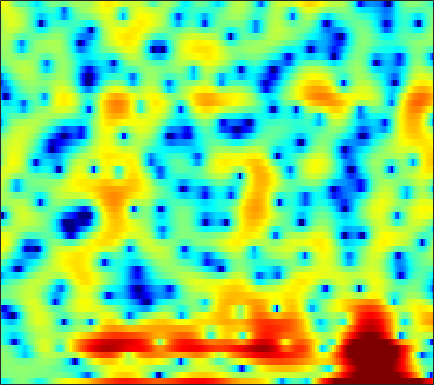

The table this chart was drawn from, first rows:
-4.8317, -5.0991, -4.7406, -3.7518, -2.9271, -1.8524, -0.94969, -0.43638, 0.014973, 0.24271, 0.25547, 0.083548, -0.37381, -1.1159, -1.8493, -2.9142, -3.9461, -4.5458, -4.8369, -4.3474, -3.2395, -2.2599, -0.96568, 0.22971
-0.02685, -0.01481, 0.02534, 0.09562, 0.1573, 0.2445, 0.3314, 0.3888, 0.4437, 0.4698, 0.4591, 0.4295, 0.3677, 0.2847, 0.2121, 0.11, 0.01415, -0.04458, -0.104, -0.1443, -0.1656, -0.1699, -0.1717, -0.1729
0.3223, 0.3611, 0.4094, 0.4505, 0.4737, 0.4941, 0.5045, 0.5151, 0.5249, 0.5226, 0.518, 0.515, 0.5083, 0.4973, 0.4828, 0.4582, 0.4233, 0.3911, 0.3304, 0.2463, 0.1301, 0.02205, -0.1439, -0.3568
0.4937, 0.533, 0.5251, 0.4574, 0.3658, 0.1998, -0.001318, -0.1588, -0.3558, -0.5131, -0.6035, -0.6039, -0.5174, -0.3535, -0.1819, 0.08198, 0.358, 0.557, 0.7914, 0.9576, 1.038, 1.045, 0.9758, 0.8002
0.5004, 0.5086, 0.3686, 0.05946, -0.2936, -0.9438, -1.822, -2.664, -4.029, -5.625, -7.21, -7.91, -7.429, -5.692, -4.182, -2.351, -0.8754, 0.02574, 0.9748, 1.645, 2.067, 2.245, 2.325, 2.256
0.1291, 0.109, -0.1939, -0.7162, -1.216, -1.994, -2.825, -3.479, -4.417, -5.495, -6.577, -6.997, -6.386, -4.394, -2.668, -0.536, 1.185, 2.171, 3.136, 3.699, 3.879, 3.768, 3.261, 2.277
-2.528, -3.255, -4.78, -7.074, -9.54, -14.49, -19.52, -15.94, -10.85, -7.57, -5.263, -3.858, -2.296, -0.9313, -0.02384, 1.06, 2.017, 2.603, 3.197, 3.53, 3.599, 3.479, 3.082, 2.412
-3.128, -3.753, -4.686, -5.689, -6.416, -7.138, -7.333, -7.02, -6.163, -5.008, -3.772, -2.863, -1.713, -0.6518, 0.04841, 0.8393, 1.491, 1.865, 2.235, 2.455, 2.527, 2.489, 2.324, 2.075
-2.611, -3.086, -3.651, -4.089, -4.297, -4.359, -4.178, -3.864, -3.243, -2.446, -1.566, -0.896, -0.04006, 0.7563, 1.301, 1.935, 2.429, 2.694, 2.901, 2.941, 2.808, 2.588, 2.142, 1.54
-4.492, -5.443, -6.673, -7.729, -8.254, -8.343, -7.642, -6.673, -5.062, -3.334, -1.69, -0.5692, 0.7504, 1.848, 2.512, 3.232, 3.731, 3.966, 4.097, 4.012, 3.701, 3.317, 2.585, 1.562
-10.48, -12.23, -14.2, -16.26, -18.67, -25.32, -21.31, -14.84, -9.413, -5.697, -2.966, -1.338, 0.3992, 1.758, 2.525, 3.277, 3.736, 3.92, 3.962, 3.783, 3.402, 3.005, 2.341, 1.546
-14.4, -18.13, -16.94, -13.46, -11.58, -9.483, -7.51, -6.022, -4.054, -2.151, -0.4586, 0.6375, 1.833, 2.745, 3.243, 3.676, 3.824, 3.764, 3.455, 2.904, 2.125, 1.429, 0.3946, -0.6263
-2.839, -3.203, -3.328, -3.077, -2.679, -1.973, -1.14, -0.4661, 0.4453, 1.316, 2.11, 2.638, 3.211, 3.583, 3.729, 3.72, 3.472, 3.099, 2.325, 1.213, -0.3075, -1.78, -4.332, -7.916
-0.3917, -0.4971, -0.5177, -0.3825, -0.181, 0.1771, 0.5936, 0.9352, 1.417, 1.887, 2.3, 2.551, 2.807, 2.931, 2.921, 2.739, 2.354, 1.907, 1.094, -0.002892, -1.403, -2.657, -4.577, -6.659
-1.26, -1.201, -0.9823, -0.6518, -0.37, 0.04331, 0.4765, 0.8112, 1.241, 1.661, 2.055, 2.307, 2.571, 2.747, 2.805, 2.748, 2.525, 2.241, 1.695, 0.9278, -0.05794, -0.9452, -2.335, -3.954
-6.087, -5.133, -3.951, -3.019, -2.477, -1.904, -1.401, -1.039, -0.5326, 0.01586, 0.6088, 1.069, 1.651, 2.162, 2.472, 2.785, 2.95, 2.971, 2.843, 2.539, 2.047, 1.545, 0.6913, -0.412
-10.39, -8.565, -7.098, -6.476, -6.371, -6.593, -7.014, -7.221, -6.981, -6.055, -4.712, -3.623, -2.234, -1.035, -0.2691, 0.5886, 1.264, 1.663, 2.055, 2.313, 2.436, 2.448, 2.374, 2.219
-5.103, -5.468, -6.12, -7.175, -8.321, -10.65, -14.63, -20.18, -32.08, -16.59, -11.36, -8.918, -6.591, -4.839, -3.773, -2.581, -1.568, -0.8998, -0.09658, 0.6166, 1.246, 1.668, 2.171, 2.618
-1.2, -1.862, -2.883, -4.082, -5.136, -6.668, -8.194, -9.184, -9.924, -9.895, -9.37, -8.778, -7.954, -7.136, -6.507, -5.624, -4.673, -3.913, -2.831, -1.729, -0.6249, 0.1722, 1.168, 2.072
2.352, 1.77, 0.8696, -0.1895, -1.09, -2.375, -3.743, -4.826, -6.245, -7.594, -8.867, -9.687, -10.46, -10.88, -10.99, -10.83, -10.15, -9.206, -7.394, -5.318, -3.269, -1.865, -0.2285, 1.152
5.049, 4.591, 3.806, 2.824, 1.95, 0.5425, -1.16, -2.664, -5.14, -8.268, -12.35, -16.28, -20.21, -19.11, -18.35, -19.79, -27.54, -27.64, -15.07, -9.251, -5.466, -3.371, -1.248, 0.3002
5.912, 5.635, 5.096, 4.369, 3.676, 2.531, 1.108, -0.1772, -2.254, -4.761, -7.676, -9.903, -11.78, -11.89, -11.42, -10.71, -9.971, -9.067, -7.332, -5.358, -3.504, -2.344, -1.149, -0.3634
4.379, 4.332, 4.174, 3.869, 3.556, 3.024, 2.331, 1.731, 0.8271, -0.1608, -1.094, -1.755, -2.418, -2.823, -2.968, -2.956, -2.789, -2.582, -2.233, -1.839, -1.525, -1.394, -1.411, -1.685
1.192, 1.339, 1.567, 1.815, 1.991, 2.163, 2.239, 2.226, 2.119, 1.92, 1.67, 1.478, 1.194, 0.9384, 0.7644, 0.5416, 0.3543, 0.2108, -0.004108, -0.288, -0.7067, -1.13, -1.899, -2.952
-4.258, -4.072, -3.112, -1.685, -0.6191, 0.5863, 1.538, 2.059, 2.546, 2.836, 2.93, 2.933, 2.825, 2.631, 2.443, 2.141, 1.789, 1.506, 1.065, 0.5279, -0.1132, -0.704, -1.676, -2.943
-18.42, -22.12, -9.749, -4.786, -2.431, -0.2465, 1.26, 2.067, 2.801, 3.243, 3.428, 3.417, 3.269, 2.961, 2.659, 2.191, 1.664, 1.264, 0.7643, 0.2907, -0.1621, -0.5311, -1.115, -1.901
-2.956, -2.838, -2.078, -0.8588, 0.04875, 1.149, 2.01, 2.488, 2.939, 3.132, 3.126, 2.95, 2.507, 1.827, 1.156, 0.08876, -1.054, -1.854, -2.566, -2.67, -2.335, -1.954, -1.502, -1.229
1.166, 1.216, 1.346, 1.502, 1.635, 1.809, 1.953, 2.034, 2.08, 2.027, 1.814, 1.545, 0.911, -0.08227, -1.173, -3.236, -6.409, -10.12, -18.05, -13.05, -7.366, -4.814, -2.564, -1.103
1.93, 1.79, 1.477, 0.9725, 0.5506, -0.06517, -0.5876, -0.8355, -0.9781, -0.8404, -0.7017, -0.6277, -0.7288, -1.138, -1.677, -2.735, -4.124, -5.182, -5.989, -5.453, -4.02, -2.799, -1.295, -0.1089
2.004, 1.608, 0.7402, -0.5833, -1.941, -4.369, -7.43, -9.326, -8.864, -6.311, -4.087, -2.928, -1.888, -1.347, -1.138, -1.095, -1.149, -1.184, -1.141, -0.9475, -0.566, -0.187, 0.3602, 0.9315
2.837, 2.413, 1.501, 0.1672, -1.239, -3.643, -6.721, -8.544, -8.194, -5.729, -3.618, -2.452, -1.424, -0.7941, -0.5312, -0.3141, -0.1921, -0.1321, -0.06291, 0.007221, 0.1183, 0.1996, 0.2919, 0.4146
3.686, 3.554, 3.238, 2.731, 2.265, 1.534, 0.8311, 0.3975, 0.07266, -0.03572, -0.09606, -0.1565, -0.3432, -0.6126, -0.8718, -1.18, -1.411, -1.496, -1.506, -1.457, -1.505, -1.641, -1.96, -2.527
2.839, 3.307, 3.835, 4.139, 4.244, 4.181, 3.957, 3.67, 3.182, 2.487, 1.573, 0.6949, -0.7623, -2.565, -4.085, -5.967, -6.93, -6.71, -5.814, -4.975, -4.597, -4.608, -5.089, -6.287
-0.3982, 1.364, 3.03, 4.133, 4.64, 5.012, 5.049, 4.867, 4.335, 3.46, 2.239, 0.9958, -1.192, -4.294, -7.487, -14.15, -19.63, -14.14, -9.845, -7.861, -6.991, -6.797, -7.021, -7.54
-0.4192, 1.035, 2.535, 3.626, 4.188, 4.656, 4.793, 4.705, 4.316, 3.632, 2.639, 1.681, 0.1507, -1.645, -3.042, -4.801, -6.119, -6.719, -7.288, -7.818, -8.436, -9.054, -9.927, -10.57
1.26, 1.849, 2.631, 3.287, 3.695, 4.052, 4.213, 4.191, 3.985, 3.562, 2.899, 2.288, 1.31, 0.1743, -0.7553, -2.073, -3.427, -4.541, -6.182, -8.081, -10.52, -12.78, -16.62, -20.96
1.1, 1.548, 2.155, 2.719, 3.087, 3.469, 3.72, 3.8, 3.764, 3.556, 3.183, 2.796, 2.125, 1.308, 0.5765, -0.5331, -1.841, -2.963, -4.668, -6.76, -9.267, -11.49, -14.86, -18.02
-0.7296, -0.09183, 0.7401, 1.534, 2.047, 2.649, 3.093, 3.332, 3.502, 3.516, 3.397, 3.194, 2.802, 2.266, 1.764, 0.9603, -0.01148, -0.8452, -2.122, -3.581, -5.19, -6.5, -8.256, -10.02
-4.548, -3.287, -1.71, -0.3799, 0.4582, 1.366, 2.054, 2.445, 2.821, 3.048, 3.128, 3.114, 3.001, 2.762, 2.521, 2.087, 1.538, 1.04, 0.2663, -0.6046, -1.619, -2.431, -3.608, -4.901
-9.339, -6.625, -4.094, -2.296, -1.271, -0.2556, 0.4814, 0.878, 1.276, 1.572, 1.765, 1.903, 2.045, 2.134, 2.176, 2.157, 2.047, 1.9, 1.621, 1.245, 0.7855, 0.3881, -0.2099, -0.8669
-6.629, -5.514, -4.209, -3.154, -2.534, -1.974, -1.636, -1.543, -1.538, -1.567, -1.455, -1.236, -0.7508, -0.1297, 0.318, 0.8521, 1.228, 1.435, 1.593, 1.638, 1.659, 1.646, 1.594, 1.545
-4.278, -4.352, -4.234, -4.067, -3.96, -3.914, -4.206, -4.684, -5.861, -7.651, -9.046, -8.741, -6.472, -4.035, -2.599, -1.244, -0.4149, -0.07248, 0.1608, 0.3327, 0.5828, 0.9075, 1.509, 2.171
-5.834, -6.86, -7.648, -7.457, -6.916, -6.135, -5.831, -6.067, -7.225, -9.72, -12.83, -12.38, -8.224, -4.828, -3.217, -1.984, -1.619, -1.937, -3.017, -4.524, -5.217, -4.151, -1.559, 0.8891
-11.1, -15.47, -35.74, -17.26, -12.1, -8.311, -6.096, -5.114, -4.331, -3.816, -3.394, -2.962, -2.209, -1.453, -1.053, -0.8928, -1.348, -2.161, -4.159, -7.503, -10.33, -7.956, -3.317, 0.008036
-11.14, -11.53, -11.41, -10.21, -8.799, -6.829, -5.082, -3.961, -2.772, -1.853, -1.146, -0.7006, -0.2336, 0.04808, 0.1722, 0.1385, -0.1169, -0.408, -0.8819, -1.226, -1.211, -0.8421, 0.03129, 1.091
-14.25, -11.92, -9.478, -7.476, -6.137, -4.582, -3.212, -2.302, -1.282, -0.4818, 0.1519, 0.502, 0.8178, 0.9803, 0.9996, 0.9135, 0.738, 0.5516, 0.326, 0.1683, 0.172, 0.2931, 0.5953, 1.057
-10.73, -8.768, -6.501, -4.639, -3.455, -2.107, -0.9791, -0.2839, 0.4916, 1.099, 1.526, 1.733, 1.861, 1.834, 1.688, 1.36, 0.8882, 0.4565, -0.1622, -0.7417, -1.123, -1.209, -0.9936, -0.4793
-4.209, -3.437, -2.355, -1.302, -0.5915, 0.2606, 0.9689, 1.412, 1.891, 2.24, 2.45, 2.521, 2.48, 2.249, 1.946, 1.314, 0.3673, -0.5785, -2.253, -4.393, -6.748, -7.742, -6.7, -4.383
-1.302, -0.7237, -0.04402, 0.5284, 0.8853, 1.262, 1.516, 1.657, 1.797, 1.888, 1.947, 1.964, 1.931, 1.751, 1.5, 0.9298, 0.00539, -0.9917, -2.889, -5.69, -9.684, -12.24, -9.664, -5.654
-0.1506, 0.3017, 0.7158, 0.9004, 0.8942, 0.6967, 0.3467, 0.01385, -0.4249, -0.7001, -0.6788, -0.4942, -0.1192, 0.2501, 0.4347, 0.494, 0.3136, 0.01886, -0.5411, -1.209, -1.729, -1.879, -1.631, -1.01
0.6359, 0.941, 1.079, 0.8841, 0.4851, -0.4294, -1.847, -3.308, -5.749, -7.924, -7.68, -6.037, -3.741, -1.939, -0.9642, -0.05308, 0.5081, 0.7588, 0.9401, 1.031, 1.093, 1.17, 1.304, 1.473
1.122, 1.385, 1.458, 1.179, 0.6961, -0.3665, -2.074, -3.896, -7.314, -11.32, -10.75, -7.873, -4.742, -2.633, -1.523, -0.4936, 0.1815, 0.5406, 0.8845, 1.16, 1.386, 1.538, 1.709, 1.84
1.168, 1.594, 1.915, 1.934, 1.752, 1.245, 0.4795, -0.2033, -1.118, -1.81, -2.08, -2.006, -1.699, -1.376, -1.185, -1.046, -1.002, -0.993, -0.9351, -0.7798, -0.488, -0.2269, 0.1538, 0.4776
1.181, 1.888, 2.546, 2.906, 3.003, 2.92, 2.66, 2.372, 1.918, 1.409, 0.8759, 0.4664, -0.1304, -0.85, -1.517, -2.583, -3.82, -4.757, -5.65, -5.697, -4.866, -3.977, -2.821, -1.911
1.534, 2.364, 3.157, 3.649, 3.839, 3.901, 3.764, 3.548, 3.128, 2.574, 1.886, 1.263, 0.2474, -1.026, -2.237, -4.344, -7.362, -10.82, -20.04, -20.43, -11.42, -8.226, -5.671, -4.152
2.301, 2.971, 3.6, 3.949, 4.05, 4.005, 3.775, 3.508, 3.035, 2.451, 1.745, 1.114, 0.1314, -1.052, -2.068, -3.62, -5.354, -6.676, -7.958, -8.126, -7.183, -6.223, -5.129, -4.451
3.444, 3.839, 4.088, 4.045, 3.854, 3.423, 2.88, 2.445, 1.871, 1.305, 0.6988, 0.199, -0.5564, -1.438, -2.143, -3.072, -3.866, -4.229, -4.424, -4.221, -3.791, -3.416, -2.984, -2.83
4.824, 4.876, 4.572, 3.85, 3.043, 1.67, 0.1616, -0.8213, -1.58, -1.726, -1.677, -1.751, -2.216, -3.12, -4.078, -5.51, -6.55, -6.607, -5.7, -4.259, -2.853, -1.973, -1.058, -0.4857
